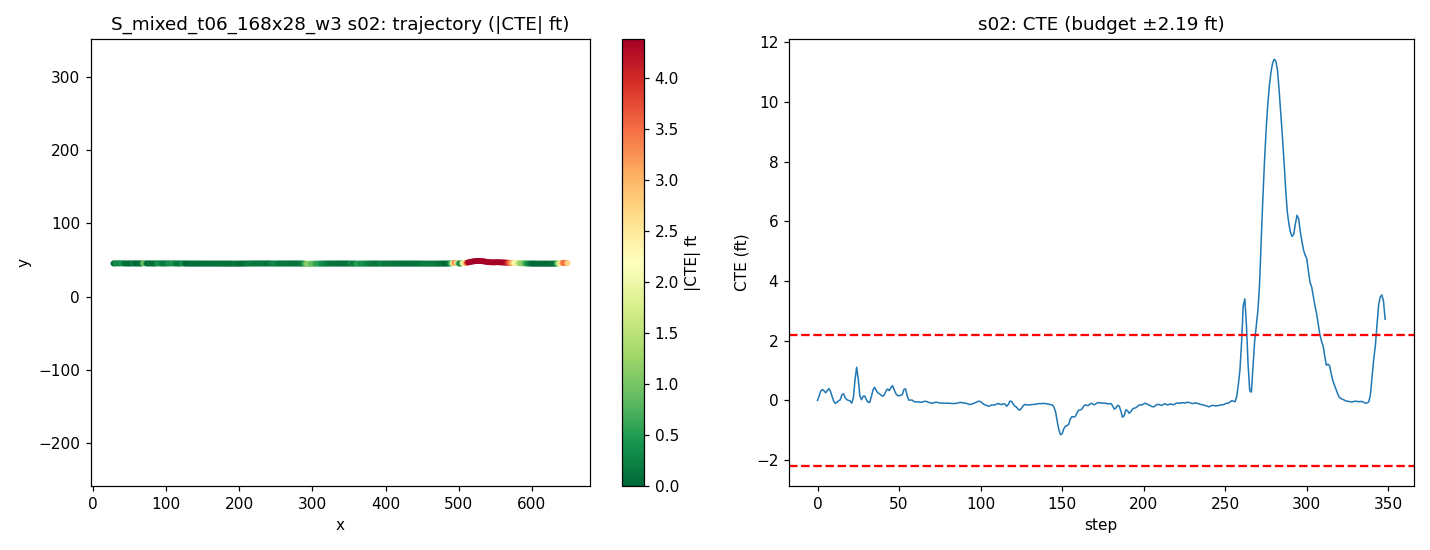

The data file committed next to this chart (first rows):
step, time_sec, nn_steer, expert_steer, cte_m, cte_ft, speed_mph, x, y, yaw
0, 0.0, 0.07924, 0.0003784, -0.001726, -0.005663, 19.47, 28.23, 45.37, -0.05209
1, 0.2, -0.03543, -0.04119, 0.0427, 0.1401, 18.58, 29.93, 45.41, 1.761
2, 0.4, -0.04213, -0.09277, 0.09328, 0.306, 17.9, 31.55, 45.46, 1.769
3, 0.6, -0.02724, -0.0542, 0.1094, 0.3588, 17.96, 33.15, 45.48, 0.4996
4, 0.8, 0.003919, -0.01942, 0.09661, 0.317, 18.85, 34.79, 45.46, -0.549
5, 1.0, 0.06668, -0.007721, 0.07654, 0.2511, 19.8, 36.53, 45.44, -0.7076
6, 1.2, -0.05, -0.04464, 0.09932, 0.3259, 20.07, 38.32, 45.46, 0.9838
7, 1.4, -0.05326, -0.03732, 0.1191, 0.3907, 19.76, 40.1, 45.48, 0.5147
8, 1.6, -0.003765, 0.003445, 0.08871, 0.291, 19.34, 41.84, 45.45, -1.284
9, 1.8, 0.0153, 0.03333, 0.03577, 0.1173, 19.16, 43.56, 45.39, -1.938
10, 2.0, 0.03585, 0.04341, -0.01203, -0.03948, 19.36, 45.28, 45.34, -1.619
11, 2.2, 0.02985, 0.02304, -0.03259, -0.1069, 19.75, 47.03, 45.32, -0.5566
12, 2.4, -0.0176, -0.007692, -0.01949, -0.06395, 20.03, 48.81, 45.33, 0.5827
13, 2.6, -0.000568, -0.009123, -0.004592, -0.01507, 20.04, 50.6, 45.35, 0.4514
14, 2.8, 0.06708, -0.007739, 0.005186, 0.01701, 19.88, 52.39, 45.35, 0.2726
15, 3.0, -0.1536, -0.05063, 0.05786, 0.1898, 19.69, 54.16, 45.41, 1.95
16, 3.2, 0.02683, -0.008724, 0.06431, 0.211, 19.52, 55.9, 45.41, -0.3181
17, 3.4, 0.01965, 0.0223, 0.02521, 0.08271, 19.72, 57.66, 45.37, -1.326
18, 3.6, 0.009936, 0.01265, 0.00555, 0.01821, 20.03, 59.43, 45.35, -0.6401
19, 3.8, -0.004261, 0.003387, -0.001481, -0.004859, 20.19, 61.23, 45.34, -0.1692
20, 4.0, -0.02705, 0.00478, -0.006296, -0.02066, 20.13, 63.04, 45.33, -0.1647
21, 4.2, 0.1683, 0.02794, -0.02976, -0.09764, 19.95, 64.83, 45.31, -0.9017
22, 4.4, 0.1106, -0.05559, 0.02307, 0.07569, 19.63, 66.59, 45.36, 2.335
23, 4.6, -0.3976, -0.1786, 0.2072, 0.6798, 19.71, 68.34, 45.54, 6.666
24, 4.8, -0.2121, -0.1357, 0.3371, 1.106, 19.37, 70.09, 45.67, 3.327
25, 5.0, 0.1281, 0.0417, 0.2151, 0.7057, 19.84, 71.83, 45.55, -4.951
26, 5.2, 0.1622, 0.128, 0.04014, 0.1317, 20.24, 73.62, 45.37, -5.52
27, 5.4, -0.005114, 0.005934, 0.005629, 0.01847, 20.34, 75.43, 45.33, -0.381
28, 5.6, -0.06751, -0.05313, 0.04078, 0.1338, 20.26, 77.25, 45.37, 1.461
29, 5.8, -0.02537, -0.01301, 0.04226, 0.1386, 20.03, 79.05, 45.37, -0.1423
30, 6.0, 0.03955, 0.02979, 0.004362, 0.01431, 19.88, 80.83, 45.33, -1.483
31, 6.2, 0.01667, 0.02069, -0.02061, -0.06762, 19.87, 82.61, 45.3, -0.7721
32, 6.4, 0.07851, 0.003737, -0.02199, -0.07215, 20, 84.39, 45.3, 0.04346
33, 6.6, -0.03366, -0.05001, 0.03459, 0.1135, 20.08, 86.18, 45.35, 2.188
34, 6.8, -0.04957, -0.06292, 0.1046, 0.343, 20.11, 87.98, 45.42, 2.214
35, 7.0, -0.06322, -0.03803, 0.1326, 0.4351, 20.07, 89.77, 45.45, 0.6393
36, 7.2, 0.06683, -0.008484, 0.09906, 0.325, 20, 91.56, 45.41, -1.509
37, 7.4, -0.01161, -0.01633, 0.07534, 0.2472, 19.92, 93.35, 45.39, -0.6654
38, 7.6, -0.002622, -0.01805, 0.06583, 0.216, 19.96, 95.13, 45.37, -0.3257
39, 7.8, 0.004647, -0.007683, 0.0516, 0.1693, 20.03, 96.92, 45.36, -0.4773
40, 8.0, 0.04005, -0.004896, 0.03998, 0.1312, 20.08, 98.71, 45.35, -0.3875
41, 8.2, 0.009076, -0.03045, 0.05678, 0.1863, 20.06, 100.5, 45.36, 0.6948
42, 8.4, -0.03868, -0.05042, 0.09582, 0.3144, 20.02, 102.3, 45.4, 1.347
43, 8.6, -0.03392, -0.0354, 0.1151, 0.3777, 19.97, 104.1, 45.42, 0.4708
44, 8.8, 0.1076, -0.007108, 0.098, 0.3215, 19.97, 105.9, 45.4, -0.7946
45, 9.0, -0.09738, -0.1016, 0.128, 0.4199, 19.9, 107.6, 45.43, 1.31
46, 9.2, -0.04119, -0.07685, 0.1495, 0.4904, 19.89, 109.4, 45.44, 0.3872
47, 9.4, 0.02432, -0.006478, 0.11, 0.3608, 20.02, 111.2, 45.4, -1.556
48, 9.6, 0.0256, 0.006951, 0.06812, 0.2235, 20.11, 113, 45.36, -1.396
49, 9.8, 0.005883, -0.005654, 0.04926, 0.1616, 20.12, 114.8, 45.34, -0.5048
50, 10.0, 0.008565, -0.01235, 0.04492, 0.1474, 20.05, 116.6, 45.33, -0.07175
51, 10.2, -0.005247, -0.01854, 0.05063, 0.1661, 19.98, 118.4, 45.34, 0.2292
52, 10.4, 0.07611, -0.01783, 0.05724, 0.1878, 19.95, 120.2, 45.34, 0.1864
53, 10.6, -0.1633, -0.06103, 0.1117, 0.3664, 19.93, 122, 45.4, 2.049
54, 10.8, -0.02203, -0.05055, 0.1161, 0.3808, 19.8, 123.7, 45.4, -0.4455
55, 11.0, 0.06989, 0.04852, 0.04305, 0.1412, 19.96, 125.5, 45.32, -2.657
56, 11.2, 0.03041, 0.02877, 0.0006121, 0.002008, 20.09, 127.3, 45.28, -1.229
57, 11.4, -0.02518, -0.007859, 0.001922, 0.006306, 20.16, 129.1, 45.28, 0.2526
58, 11.6, -0.007559, -0.0006722, 0.001434, 0.004705, 20.11, 130.9, 45.28, -0.04486
59, 11.8, 0.01294, 0.01228, -0.01104, -0.03621, 20.01, 132.7, 45.26, -0.4828
... 289 more rows
